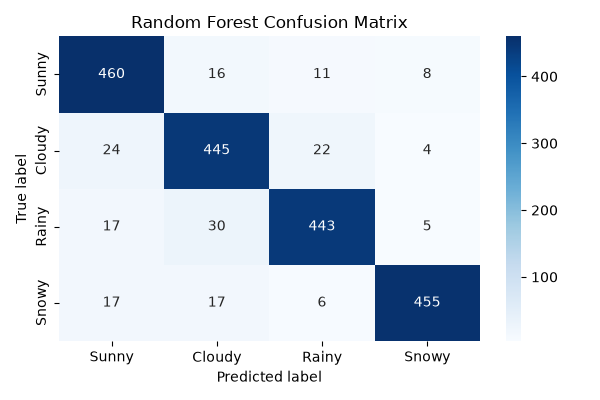

The data file committed next to this chart (first rows):
, Sunny, Cloudy, Rainy, Snowy
Sunny, 460, 16, 11, 8
Cloudy, 24, 445, 22, 4
Rainy, 17, 30, 443, 5
Snowy, 17, 17, 6, 455
